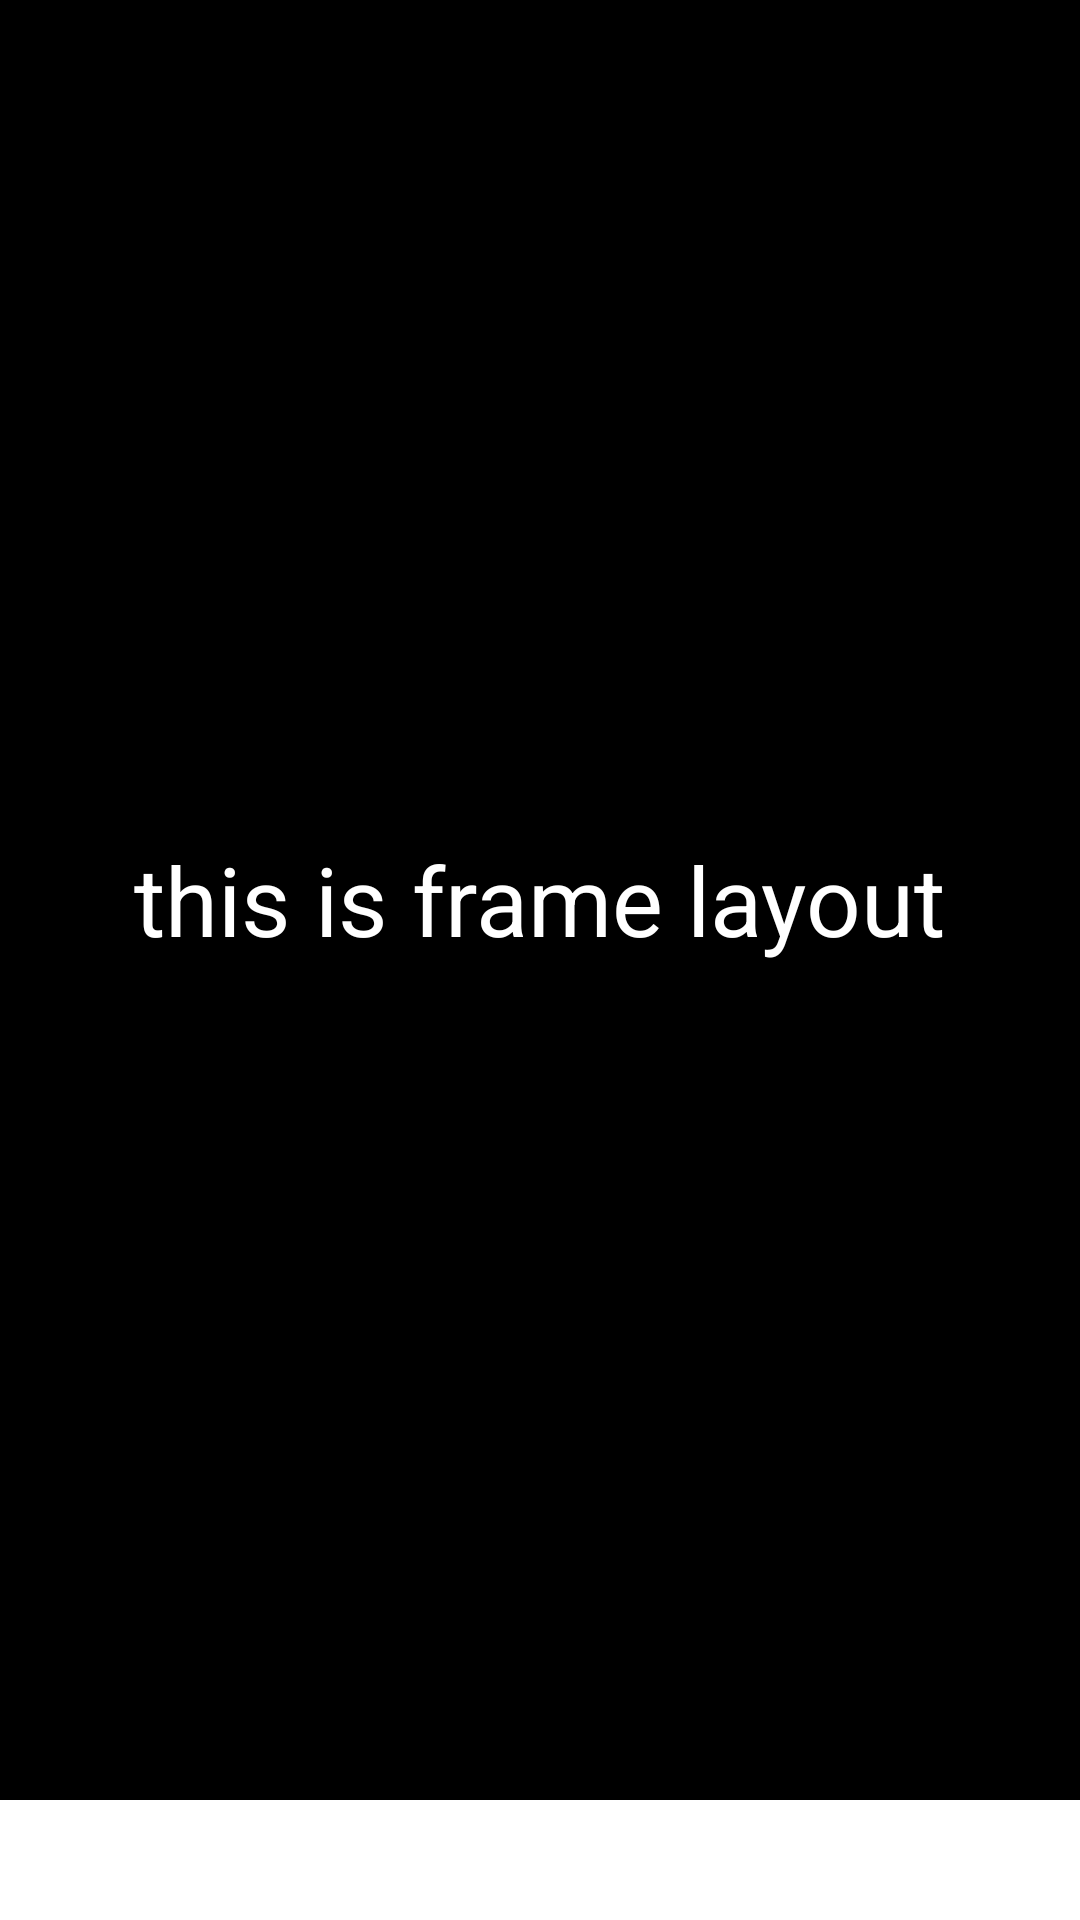

The Android layout XML behind this screen, and the referenced resources:
<!-- AndroidManifest.xml: application theme Theme.FragmentsBroadcastEtc -->
<!-- res/layout/activity_main.xml -->
<?xml version="1.0" encoding="utf-8"?>
<RelativeLayout xmlns:android="http://schemas.android.com/apk/res/android"
    xmlns:app="http://schemas.android.com/apk/res-auto"
    xmlns:tools="http://schemas.android.com/tools"
    android:layout_width="match_parent"
    android:layout_height="match_parent"
    tools:context=".MainActivity">


    <Button
        android:id="@+id/fragment2_btn"
        android:layout_width="wrap_content"
        android:layout_height="wrap_content"
        android:layout_below="@+id/frame_layout"
        android:layout_alignEnd="@+id/frame_layout"
        android:layout_marginTop="30dp"
        android:layout_marginEnd="30dp"
        android:text="Fragment 2" />

    <Button
        android:id="@+id/fragment1_btn"
        android:layout_width="wrap_content"
        android:layout_height="wrap_content"
        android:layout_below="@+id/frame_layout"
        android:layout_alignStart="@+id/frame_layout"
        android:layout_marginStart="30dp"
        android:layout_marginTop="30dp"

        android:text="Fragment 1" />

    <FrameLayout
        android:id="@+id/frame_layout"
        android:layout_width="match_parent"
        android:layout_height="600dp"
        android:background="@color/black">

        <RelativeLayout
            android:layout_width="match_parent"
            android:layout_height="match_parent">

            <TextView
                android:layout_width="wrap_content"
                android:layout_height="wrap_content"
                android:layout_centerInParent="true"
                android:text="this is frame layout"
                android:textColor="@color/white"
                android:textSize="32sp" />
        </RelativeLayout>
    </FrameLayout>
</RelativeLayout>
<!-- resources referenced by this layout -->
<resources>
  <style name="Theme.FragmentsBroadcastEtc" parent="Theme.MaterialComponents.DayNight.DarkActionBar">
          
          <item name="colorPrimary">@color/purple_500</item>
          <item name="colorPrimaryVariant">@color/purple_700</item>
          <item name="colorOnPrimary">@color/white</item>
          
          <item name="colorSecondary">@color/teal_200</item>
          <item name="colorSecondaryVariant">@color/teal_700</item>
          <item name="colorOnSecondary">@color/black</item>
          
          <item name="android:statusBarColor" tools:targetApi="l">?attr/colorPrimaryVariant</item>
          
      </style>
  <!-- not gathered from this repository: default colours our renderer supplied (Android Studio template values) -->
  <color name="purple_500">#FF6200EE</color>
  <color name="purple_700">#FF3700B3</color>
  <color name="teal_200">#FF03DAC5</color>
  <color name="teal_700">#FF018786</color>
  <color name="black">#FF000000</color>
  <color name="white">#FFFFFFFF</color>
</resources>
